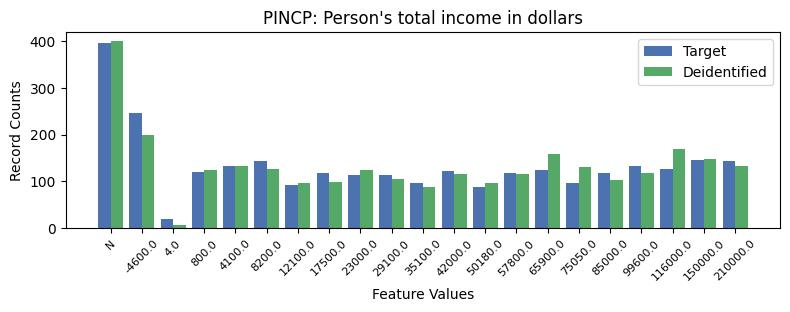

The table this chart was drawn from, first rows:
, PINCP, count_target, count_deidentified
0, -1, 396, 399
1, 0, 246, 200
2, 18, 146, 148
3, 19, 144, 133
4, 4, 143, 127
5, 3, 133, 132
6, 16, 132, 119
7, 17, 127, 169
8, 13, 125, 159
9, 10, 122, 116
10, 2, 121, 125
11, 6, 119, 98
12, 12, 118, 115
13, 15, 118, 104
14, 7, 114, 124
15, 8, 113, 106
16, 14, 97, 131
17, 9, 96, 88
18, 5, 92, 97
19, 11, 89, 97
20, 1, 21, 8
